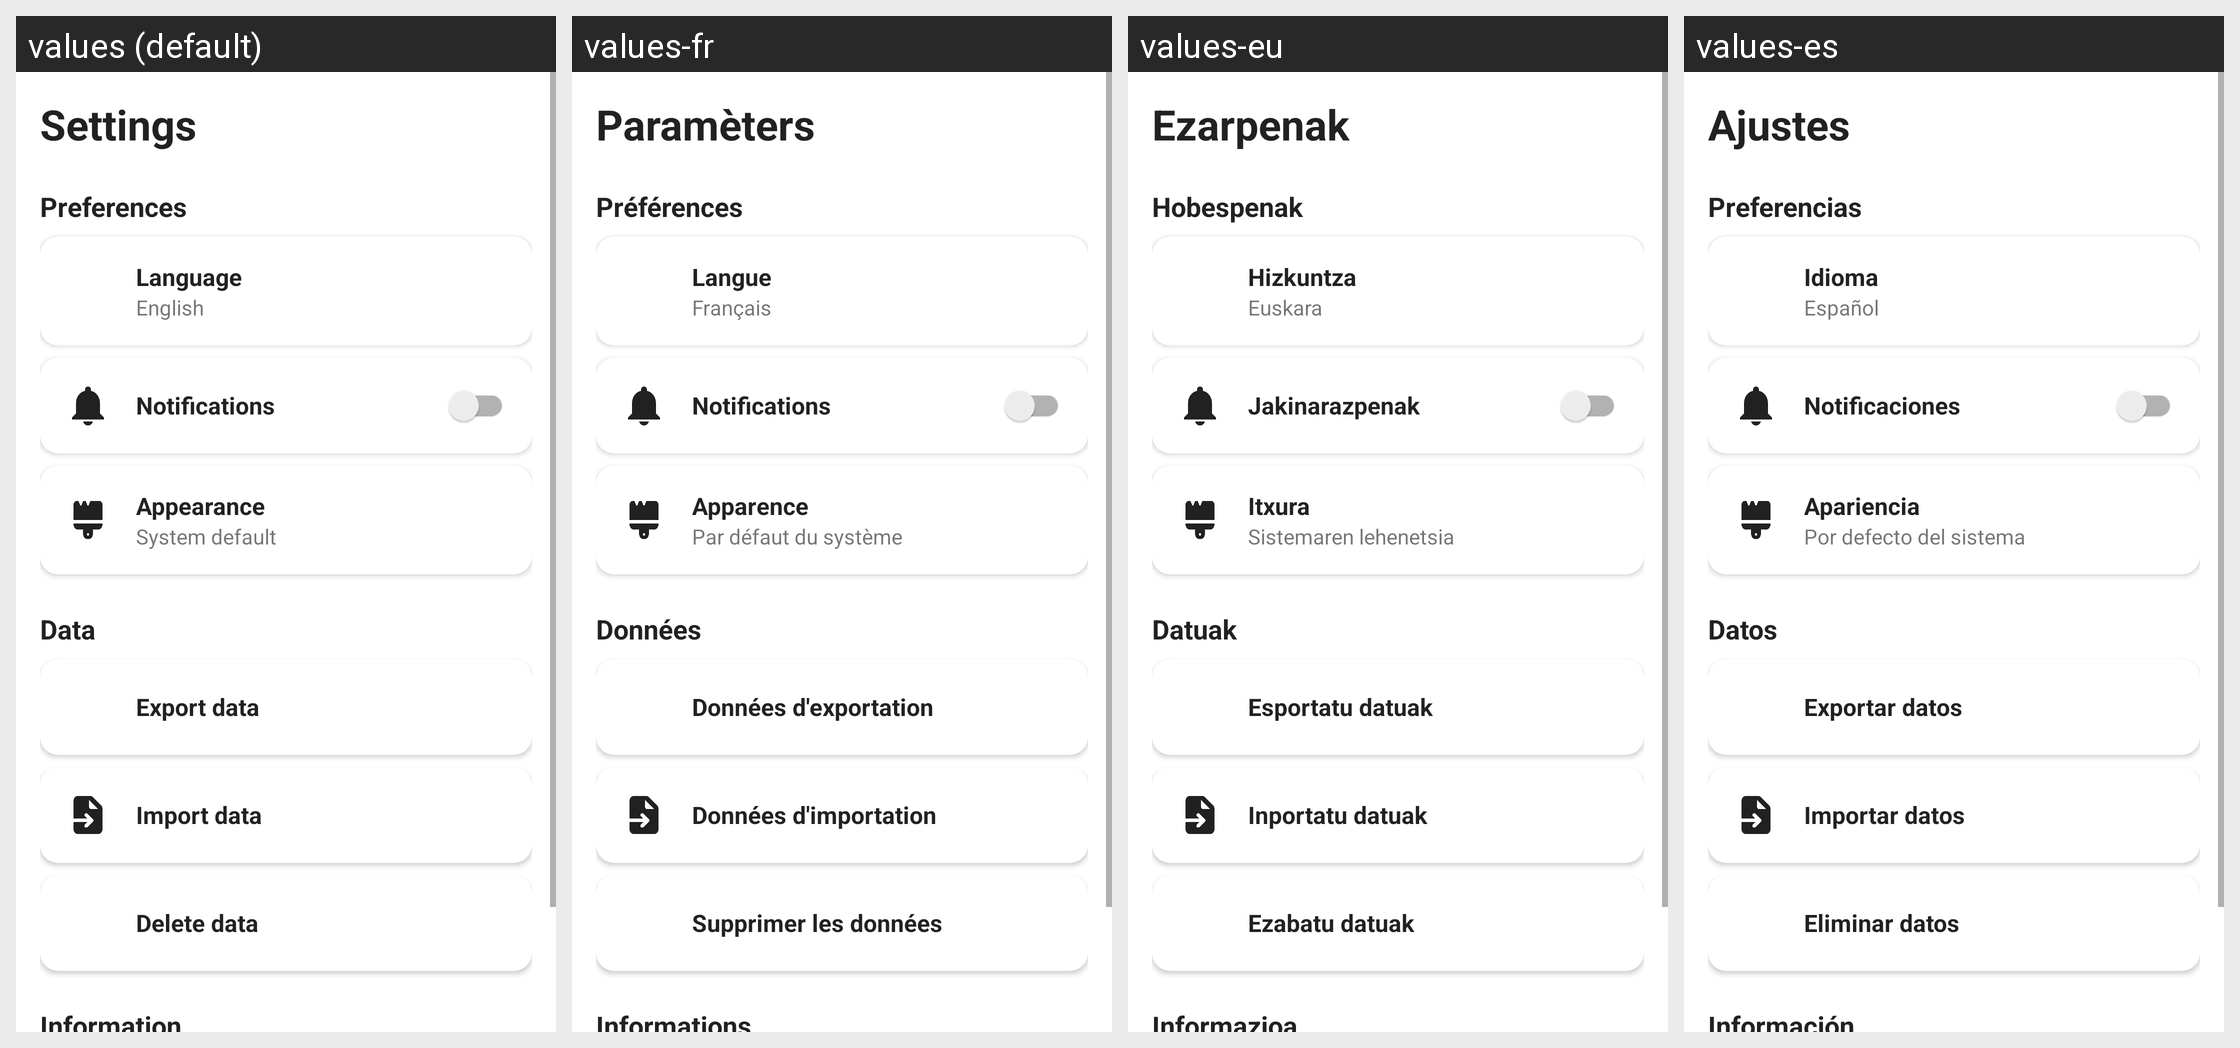

Translations of the strings shown on this Android screen, per locale in the grid:
Android screen res/layout/fragment_settings.xml rendered under 4 locales, left to right: values (default), values-fr, values-eu, values-es. Device: Nexus 5 (rendered at 1080×1920; each locale shown at half size, 540×960, under a caption strip naming it); theme Theme.HealthyDays.
Other locales in the repository, not shown: values-en.
Strings drawn on this screen, with the default value and each locale's value (text and hints the layout hard-codes, and strings that could not be matched under every locale, appear in the picture but are not listed):

action_settings
  values: Settings
  values-fr: Paramèters
  values-eu: Ezarpenak
  values-es: Ajustes

preferences
  values: Preferences
  values-fr: Préférences
  values-eu: Hobespenak
  values-es: Preferencias

language
  values: Language
  values-fr: Langue
  values-eu: Hizkuntza
  values-es: Idioma

chosen_language
  values: English
  values-fr: Français
  values-eu: Euskara
  values-es: Español

notifications
  values: Notifications
  values-fr: Notifications
  values-eu: Jakinarazpenak
  values-es: Notificaciones

appearance
  values: Appearance
  values-fr: Apparence
  values-eu: Itxura
  values-es: Apariencia

system_default
  values: System default
  values-fr: Par défaut du système
  values-eu: Sistemaren lehenetsia
  values-es: Por defecto del sistema

data
  values: Data
  values-fr: Données
  values-eu: Datuak
  values-es: Datos

export_data
  values: Export data
  values-fr: Données d'exportation
  values-eu: Esportatu datuak
  values-es: Exportar datos

import_data
  values: Import data
  values-fr: Données d'importation
  values-eu: Inportatu datuak
  values-es: Importar datos

delete_data
  values: Delete data
  values-fr: Supprimer les données
  values-eu: Ezabatu datuak
  values-es: Eliminar datos

information
  values: Information
  values-fr: Informations
  values-eu: Informazioa
  values-es: Información
